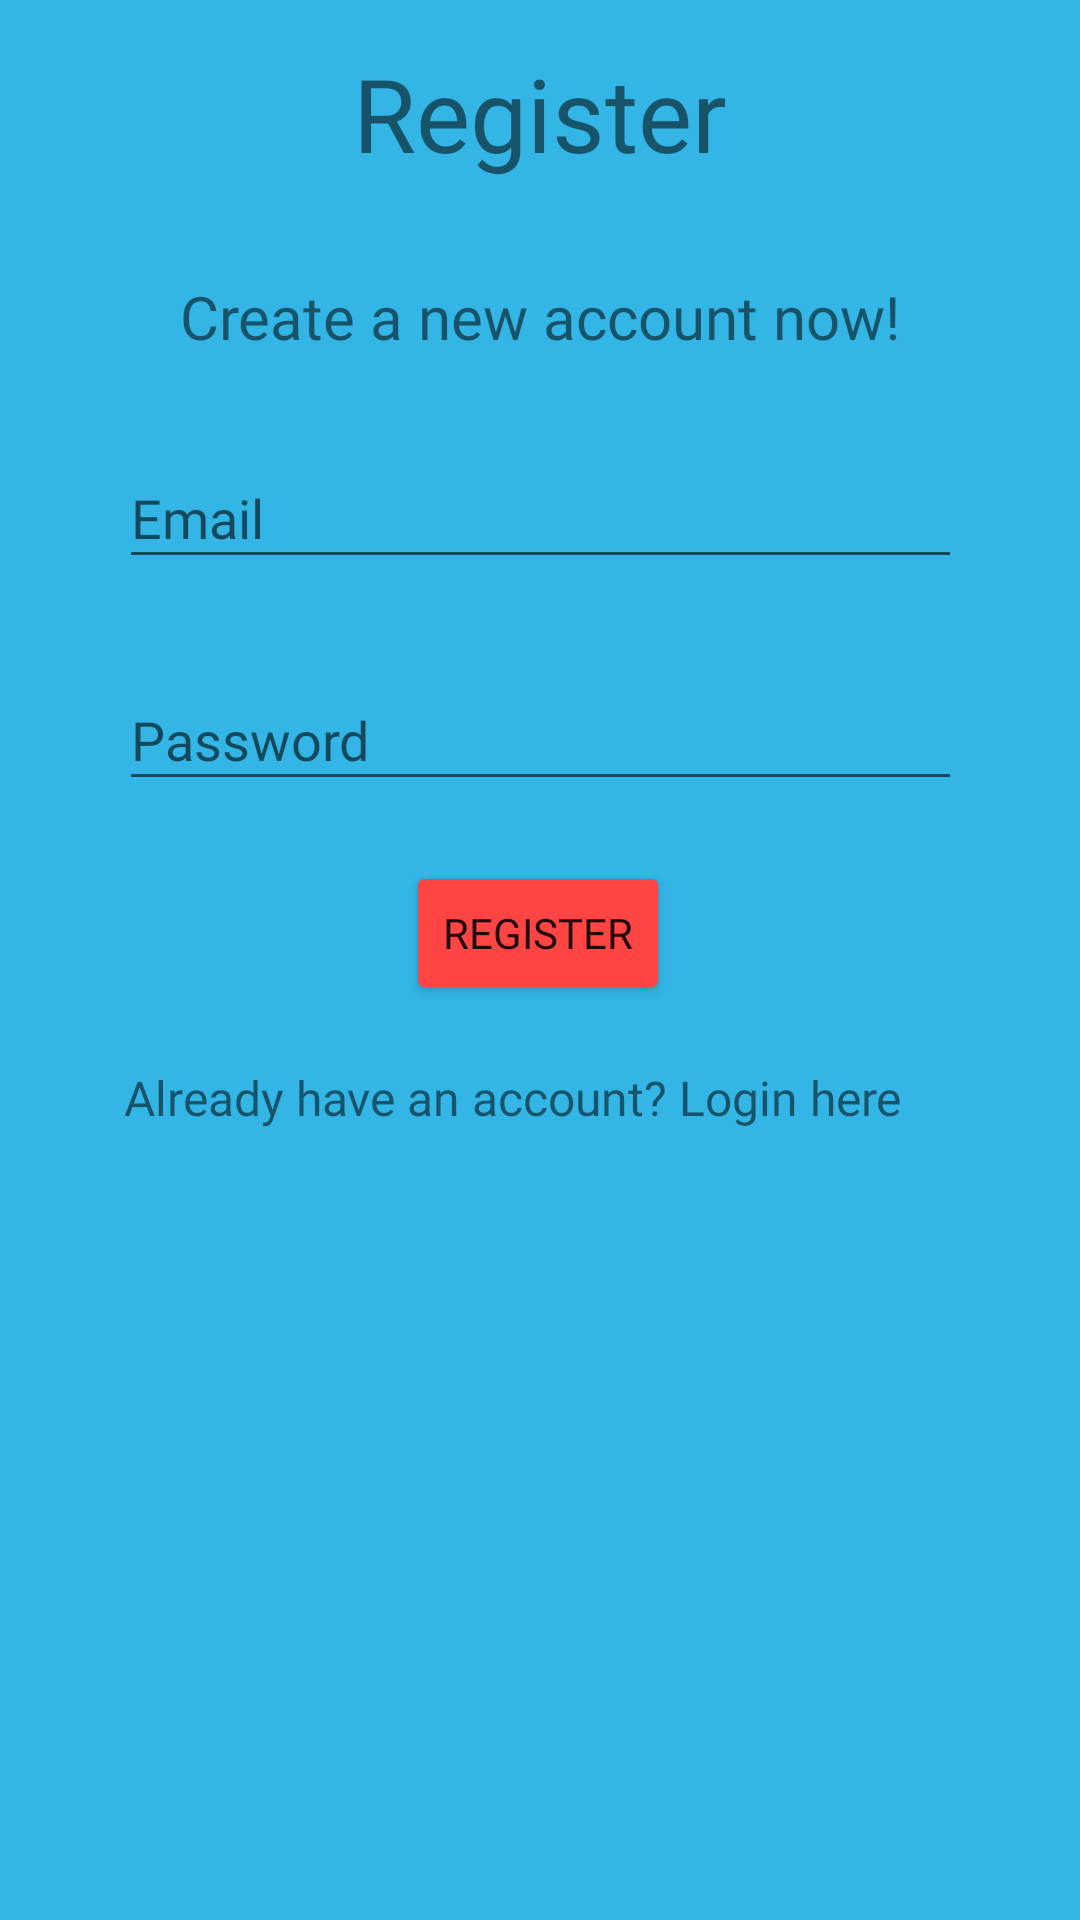

Layout XML and referenced resources for this Android screen:
<!-- AndroidManifest.xml: application theme Theme.TMA -->
<!-- res/layout/activity_register.xml -->
<?xml version="1.0" encoding="utf-8"?>
<androidx.constraintlayout.widget.ConstraintLayout xmlns:android="http://schemas.android.com/apk/res/android"
    xmlns:app="http://schemas.android.com/apk/res-auto"
    xmlns:tools="http://schemas.android.com/tools"
    android:layout_width="match_parent"
    android:layout_height="match_parent"
    android:background="@android:color/holo_blue_light"
    android:visibility="visible"
    tools:context=".RegisterActivity">

    <TextView
        android:id="@+id/textView2"
        android:layout_width="315dp"
        android:layout_height="65dp"
        android:layout_marginTop="15dp"
        android:fontFamily="@font/lato"
        android:text="Register"
        android:textAlignment="center"
        android:textSize="34sp"
        app:layout_constraintEnd_toEndOf="parent"
        app:layout_constraintStart_toStartOf="parent"
        app:layout_constraintTop_toTopOf="parent" />

    <TextView
        android:id="@+id/textView3"
        android:layout_width="275dp"
        android:layout_height="27dp"
        android:layout_marginTop="12dp"
        android:fontFamily="@font/lato"
        android:text="Create a new account now!"
        android:textAlignment="center"
        android:textSize="20sp"
        app:layout_constraintEnd_toEndOf="parent"
        app:layout_constraintStart_toStartOf="parent"
        app:layout_constraintTop_toBottomOf="@+id/textView2" />

    <EditText
        android:id="@+id/editTextEmail"
        android:layout_width="281dp"
        android:layout_height="44dp"
        android:layout_marginTop="30dp"
        android:ems="10"
        android:fontFamily="@font/lato"
        android:hint="Email"
        android:inputType="textPersonName"
        app:layout_constraintEnd_toEndOf="parent"
        app:layout_constraintStart_toStartOf="parent"
        app:layout_constraintTop_toBottomOf="@+id/textView3" />

    <Button
        android:id="@+id/button"
        android:layout_width="wrap_content"
        android:layout_height="wrap_content"
        android:layout_marginTop="20dp"
        android:backgroundTint="@android:color/holo_red_light"
        android:fontFamily="@font/lato"
        android:text="Register"
        app:layout_constraintEnd_toEndOf="parent"
        app:layout_constraintHorizontal_bias="0.498"
        app:layout_constraintStart_toStartOf="parent"
        app:layout_constraintTop_toBottomOf="@+id/editTextPass" />

    <TextView
        android:id="@+id/textView4"
        android:layout_width="281dp"
        android:layout_height="44dp"
        android:layout_marginTop="20dp"
        android:fontFamily="@font/lato"
        android:text="Already have an account? Login here"
        android:textSize="16sp"
        app:layout_constraintEnd_toEndOf="parent"
        app:layout_constraintHorizontal_bias="0.523"
        app:layout_constraintStart_toStartOf="parent"
        app:layout_constraintTop_toBottomOf="@+id/button" />

    <EditText
        android:id="@+id/editTextPass"
        android:layout_width="281dp"
        android:layout_height="44dp"
        android:layout_marginTop="30dp"
        android:ems="10"
        android:fontFamily="@font/lato"
        android:hint="Password"
        android:inputType="textPassword"
        app:layout_constraintEnd_toEndOf="parent"
        app:layout_constraintStart_toStartOf="parent"
        app:layout_constraintTop_toBottomOf="@+id/editTextEmail" />

    <ProgressBar
        android:id="@+id/progressBar"
        style="?android:attr/progressBarStyle"
        android:layout_width="wrap_content"
        android:layout_height="wrap_content"
        android:layout_marginTop="30dp"
        android:visibility="invisible"
        app:layout_constraintEnd_toEndOf="parent"
        app:layout_constraintHorizontal_bias="0.498"
        app:layout_constraintStart_toStartOf="parent"
        app:layout_constraintTop_toBottomOf="@+id/textView4" />

</androidx.constraintlayout.widget.ConstraintLayout>
<!-- resources referenced by this layout -->
<resources>
  <style name="Theme.TMA" parent="Theme.MaterialComponents.DayNight.DarkActionBar">
          
          <item name="colorPrimary">@color/primaryColor</item>
          <item name="colorPrimaryVariant">@color/primaryLightColor</item>
          <item name="colorOnPrimary">@color/secondaryTextColor</item>
          
          <item name="colorSecondary">@color/secondaryColor</item>
          <item name="colorSecondaryVariant">@color/secondaryLightColor</item>
          <item name="colorOnSecondary">@color/primaryTextColor</item>
          
          <item name="android:statusBarColor" tools:targetApi="l">?attr/colorPrimaryVariant</item>
          
      </style>
  <color name="primaryColor">#ef5350</color>
  <color name="primaryLightColor">#ff867c</color>
  <color name="secondaryTextColor">#FFFFFF</color>
  <color name="secondaryColor">#29b6f6</color>
  <color name="secondaryLightColor">#73e8ff</color>
  <color name="primaryTextColor">#000000</color>
</resources>
